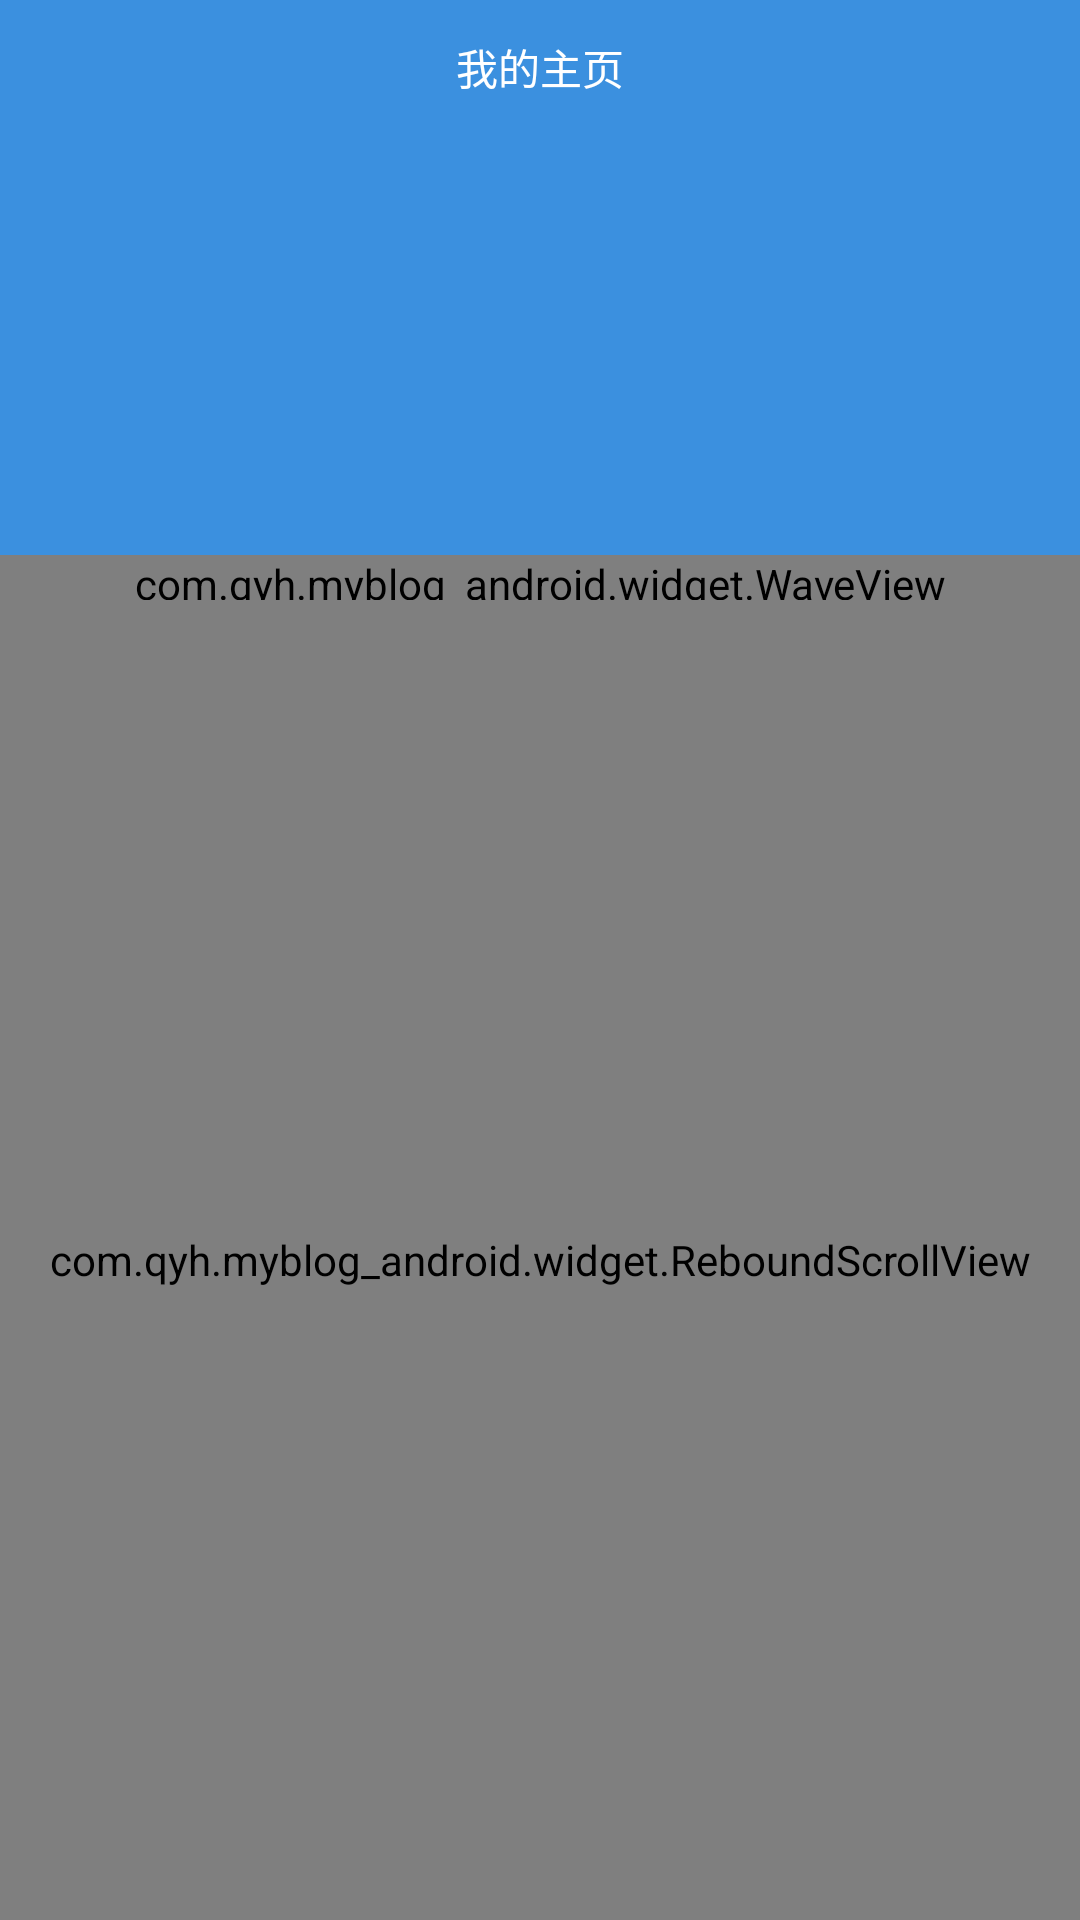

Write the Android layout XML for this screen, with the resource values it uses.
<!-- AndroidManifest.xml: application theme BaseAppTheme -->
<!-- res/layout/fragment_mine_view.xml -->
<?xml version="1.0" encoding="utf-8"?>
<LinearLayout xmlns:android="http://schemas.android.com/apk/res/android"
    android:layout_width="match_parent"
    android:layout_height="match_parent"
    android:background="@color/gray"
    android:orientation="vertical">
    
    <RelativeLayout
        android:layout_width="match_parent"
        android:layout_height="200dp"
        android:background="@color/main_color">

        <TextView
            android:layout_width="match_parent"
            android:layout_height="45dp"
            android:layout_gravity="center|top"
            android:gravity="center"
            android:text="我的主页"
            android:textColor="@color/white" />

        <com.qyh.myblog_android.widget.WaveView
            android:id="@+id/wave_view"
            android:layout_width="match_parent"
            android:layout_height="15dp"
            android:layout_alignParentBottom="true" />

        <ImageView
            android:id="@+id/iv_minefragment_icon"
            android:layout_width="60dp"
            android:layout_height="60dp"
            android:layout_centerInParent="true" />

        <TextView
            android:id="@+id/tv_minefragment_username"
            android:layout_width="wrap_content"
            android:layout_height="wrap_content"
            android:layout_below="@+id/iv_minefragment_icon"
            android:layout_centerInParent="true"
            android:layout_marginTop="10dp" />
    </RelativeLayout>

    <com.qyh.myblog_android.widget.ReboundScrollView

        android:layout_width="match_parent"
        android:layout_height="match_parent">

        <LinearLayout
            android:layout_width="match_parent"
            android:layout_height="match_parent"
            android:orientation="vertical">

            <TextView
                android:id="@+id/tv_minefragment_userinfo"
                android:layout_width="match_parent"
                android:layout_height="50dp"
                android:layout_marginTop="10dp"
                android:background="@drawable/selector_gray_deepgray"
                android:gravity="center_vertical"
                android:paddingLeft="15dp"
                android:text="账号相关" />

            <TextView
                android:id="@+id/tv_minefragment_myblog"
                android:layout_width="match_parent"
                android:layout_height="50dp"
                android:layout_marginTop="10dp"
                android:background="@drawable/selector_gray_deepgray"
                android:gravity="center_vertical"
                android:paddingLeft="15dp"
                android:text="我的博客" />

            <TextView
                android:id="@+id/tv_minefragment_createblog"
                android:layout_width="match_parent"
                android:layout_height="50dp"
                android:layout_marginTop="10dp"
                android:background="@drawable/selector_gray_deepgray"
                android:gravity="center_vertical"
                android:paddingLeft="15dp"
                android:text="创建博客" />
        </LinearLayout>
    </com.qyh.myblog_android.widget.ReboundScrollView>
</LinearLayout>
<!-- resources referenced by this layout -->
<resources>
  <color name="gray">#FFF0F0F0</color>
  <color name="main_color">#3B90DF</color>
  <color name="white">#ffffff</color>
  <style name="BaseAppTheme" parent="AppTheme">
          <item name="windowActionBar">false</item>
          <item name="windowNoTitle">true</item>
  
          
          <item name="android:windowBackground">@null</item>
          <item name="android:windowContentOverlay">@null</item>
          <item name="android:windowIsTranslucent">false</item>
          <item name="android:windowAnimationStyle">@null</item>
          <item name="android:windowDisablePreview">true</item>
          <item name="android:windowNoDisplay">false</item>
          <item name="android:actionMenuTextColor">@android:color/white</item>
      </style>
  <style name="AppTheme" parent="Theme.AppCompat.Light.DarkActionBar">
          
          <item name="colorPrimary">@color/transparent</item>
          <item name="colorPrimaryDark">@color/main_color</item>
          <item name="colorAccent">@color/main_color</item>
      </style>
  <color name="transparent">#00000000</color>
</resources>
